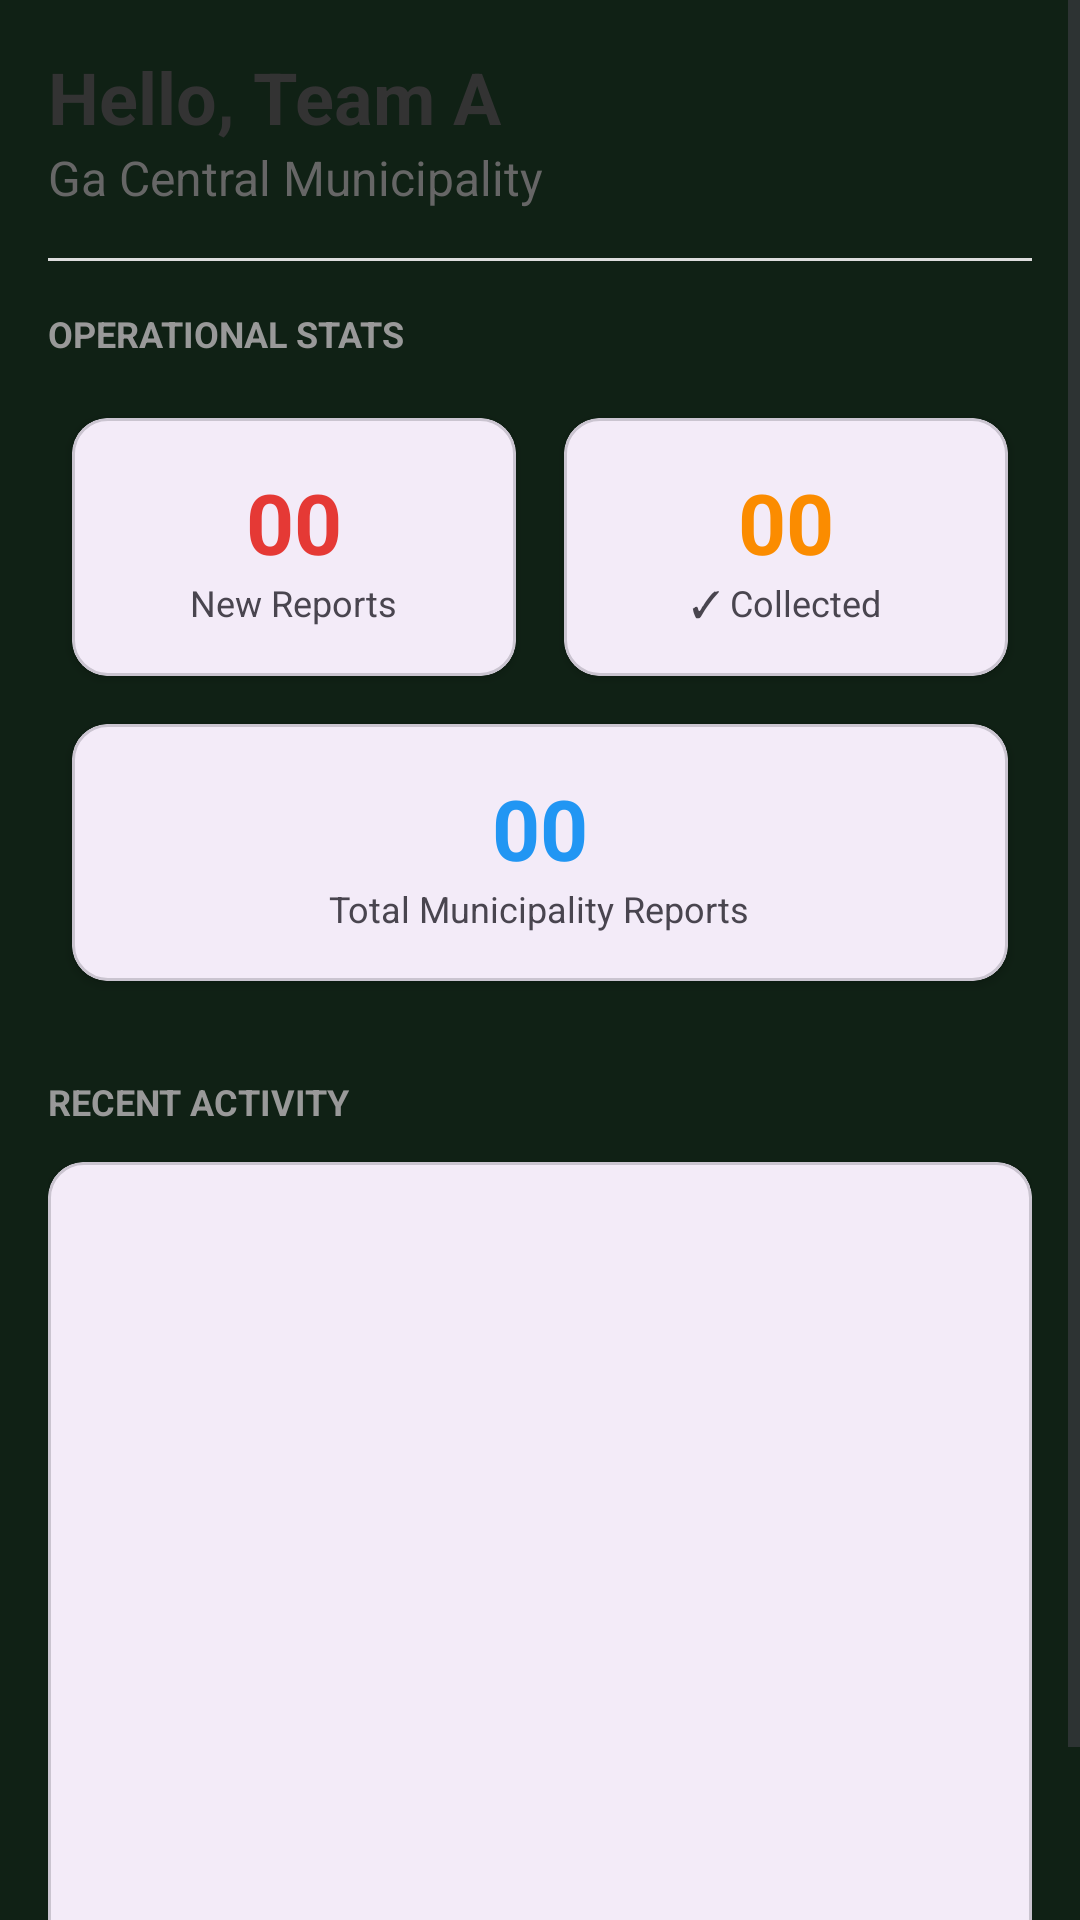

Here is an Android app screen rendered from its layout file. Give the layout XML and the strings, colors and styles it references.
<!-- AndroidManifest.xml: application theme Theme.Cleanciti -->
<!-- res/layout/fragment_worker_home.xml -->
<?xml version="1.0" encoding="utf-8"?>
<ScrollView xmlns:android="http://schemas.android.com/apk/res/android"
    xmlns:app="http://schemas.android.com/apk/res-auto"
    xmlns:tools="http://schemas.android.com/tools"
    android:layout_width="match_parent"
    android:layout_height="match_parent"
    android:background="@color/bg"
    tools:context=".WorkerHomeFragment">

    <LinearLayout
        android:layout_width="match_parent"
        android:layout_height="wrap_content"
        android:orientation="vertical"
        android:padding="16dp">

        <TextView
            android:id="@+id/tvWelcomeTeam"
            android:layout_width="wrap_content"
            android:layout_height="wrap_content"
            android:text="@string/hello_team_a"
            android:textColor="#333333"
            android:textSize="24sp"
            android:textStyle="bold" />

        <TextView
            android:id="@+id/tvMunicipalityHeader"
            android:layout_width="wrap_content"
            android:layout_height="wrap_content"
            android:text="@string/ga_central_municipality"
            android:textColor="#666666"
            android:textSize="16sp" />

        <View
            android:layout_width="match_parent"
            android:layout_height="1dp"
            android:layout_marginTop="16dp"
            android:layout_marginBottom="16dp"
            android:background="#DDDDDD" />

        <TextView
            android:layout_width="wrap_content"
            android:layout_height="wrap_content"
            android:layout_marginBottom="12dp"
            android:text="@string/operational_stats"
            android:textAllCaps="true"
            android:textColor="#999999"
            android:textSize="12sp"
            android:textStyle="bold" />

        <GridLayout
            android:layout_width="match_parent"
            android:layout_height="wrap_content"
            android:alignmentMode="alignMargins"
            android:columnCount="2"
            android:rowCount="3">

            <com.google.android.material.card.MaterialCardView
                android:layout_width="0dp"
                android:layout_height="wrap_content"
                android:layout_rowWeight="1"
                android:layout_columnWeight="1"
                android:layout_margin="8dp"
                app:cardCornerRadius="12dp"
                app:cardElevation="2dp">

                <LinearLayout
                    android:layout_width="match_parent"
                    android:layout_height="wrap_content"
                    android:gravity="center"
                    android:orientation="vertical"
                    android:padding="16dp">

                    <TextView
                        android:id="@+id/tvPendingCount"
                        android:layout_width="wrap_content"
                        android:layout_height="wrap_content"
                        android:text="@string/_12"
                        android:textColor="#E53935"
                        android:textSize="28sp"
                        android:textStyle="bold" />

                    <TextView
                        android:layout_width="wrap_content"
                        android:layout_height="wrap_content"
                        android:text="@string/new_reports"
                        android:textSize="12sp" />
                </LinearLayout>
            </com.google.android.material.card.MaterialCardView>

            <com.google.android.material.card.MaterialCardView
                android:layout_width="0dp"
                android:layout_height="wrap_content"
                android:layout_rowWeight="1"
                android:layout_columnWeight="1"
                android:layout_margin="8dp"
                app:cardCornerRadius="12dp"
                app:cardElevation="2dp">

                <LinearLayout
                    android:layout_width="match_parent"
                    android:layout_height="wrap_content"
                    android:gravity="center"
                    android:orientation="vertical"
                    android:padding="16dp">

                    <TextView
                        android:id="@+id/tvInProgressCount"
                        android:layout_width="wrap_content"
                        android:layout_height="wrap_content"
                        android:text="@string/_05"
                        android:textColor="#FB8C00"
                        android:textSize="28sp"
                        android:textStyle="bold" />

                    <TextView
                        android:layout_width="wrap_content"
                        android:layout_height="wrap_content"
                        android:text="@string/collected"
                        android:textSize="12sp" />
                </LinearLayout>
            </com.google.android.material.card.MaterialCardView>

            <com.google.android.material.card.MaterialCardView
                android:layout_width="0dp"
                android:layout_height="wrap_content"
                android:layout_rowWeight="1"
                android:layout_columnWeight="1"
                android:layout_columnSpan="2"
                android:layout_margin="8dp"
                app:cardCornerRadius="12dp"
                app:cardElevation="2dp">

                <LinearLayout
                    android:layout_width="match_parent"
                    android:layout_height="wrap_content"
                    android:gravity="center"
                    android:orientation="vertical"
                    android:padding="16dp">

                    <TextView
                        android:id="@+id/tvTotalCount"
                        android:layout_width="wrap_content"
                        android:layout_height="wrap_content"
                        android:text="00"
                        android:textColor="#2196F3"
                        android:textSize="28sp"
                        android:textStyle="bold" />

                    <TextView
                        android:layout_width="wrap_content"
                        android:layout_height="wrap_content"
                        android:text="Total Municipality Reports"
                        android:textSize="12sp" />
                </LinearLayout>
            </com.google.android.material.card.MaterialCardView>

        </GridLayout>

        <TextView
            android:layout_width="wrap_content"
            android:layout_height="wrap_content"
            android:layout_marginTop="24dp"
            android:layout_marginBottom="12dp"
            android:text="@string/recent_activity"
            android:textAllCaps="true"
            android:textColor="#999999"
            android:textSize="12sp"
            android:textStyle="bold" />

        <com.google.android.material.card.MaterialCardView
            android:layout_width="match_parent"
            android:layout_height="wrap_content"
            app:cardCornerRadius="12dp"
            app:cardElevation="2dp">

            <androidx.recyclerview.widget.RecyclerView
                android:id="@+id/rvRecentActivity"
                android:layout_width="match_parent"
                android:layout_height="300dp"
                android:padding="8dp"
                tools:listitem="@android:layout/simple_list_item_2" />

        </com.google.android.material.card.MaterialCardView>

        <ProgressBar
            android:id="@+id/homeProgressBar"
            android:layout_width="wrap_content"
            android:layout_height="wrap_content"
            android:layout_gravity="center"
            android:layout_marginTop="16dp"
            android:visibility="gone" />

    </LinearLayout>
</ScrollView>
<!-- resources referenced by this layout -->
<resources>
  <color name="bg">#102115</color>
  <string name="_05">00</string>
  <string name="_12">00</string>
  <string name="collected">✓ Collected</string>
  <string name="ga_central_municipality">Ga Central Municipality</string>
  <string name="hello_team_a">Hello, Team A</string>
  <string name="new_reports">New Reports</string>
  <string name="operational_stats">Operational Stats</string>
  <string name="recent_activity">Recent Activity</string>
  <style name="Theme.Cleanciti" parent="Base.Theme.Cleanciti" />
  <style name="Base.Theme.Cleanciti" parent="Theme.Material3.DayNight.NoActionBar">
          
          
      </style>
</resources>
